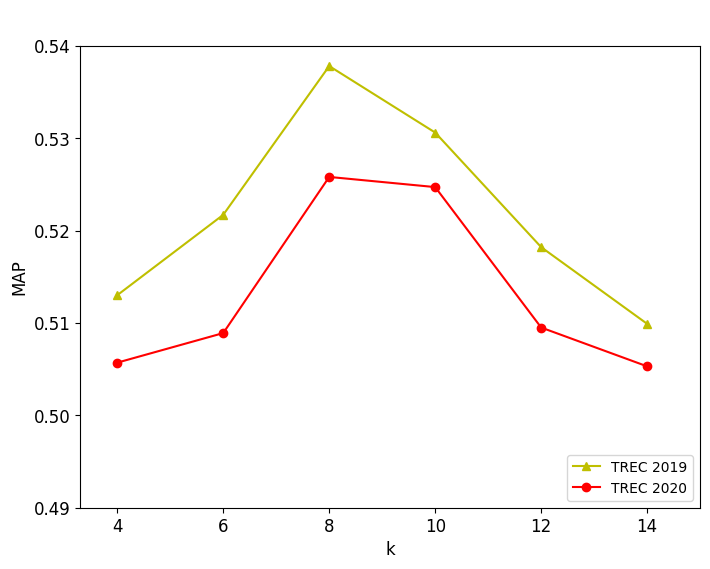

The matplotlib source for this figure:
import matplotlib.pyplot as plt
import numpy as np
# 数据集准备
topic = [4, 6, 8, 10, 12, 14]
map2019 = [0.5130, 0.5217, 0.5378, 0.5306, 0.5182, 0.5099]
map2020 = [0.5057, 0.5089, 0.5258, 0.5247, 0.5095, 0.5053]
# map2020top10 = [0, 0, 0.11, 0.81, 1, 1]
# label = "CDF of per-query NDCG@10 gains"

# 设置全局字体为 Times New Roman
plt.rcParams['font.family'] = 'Times New Roman'
plt.rcParams['font.size'] = 12  # 可选：统一字体大小

# 调整图形尺寸（按需修改宽高，这里示例为更紧凑的尺寸）
plt.figure(figsize=(8, 6))

# 绘制折线
plt.plot(topic, map2019, 'y-^', label='TREC 2019')
plt.plot(topic, map2020, 'r-o', label='TREC 2020')
# plt.plot(topic, map2020top10, 'c-*', label='Weight+Adaptive-K(ours)')
# 设置标题、坐标轴标签
plt.title(
    ' ',
    fontweight='bold',
    loc='center',
    fontfamily='Times New Roman',
    fontsize=12,
    y=1.03  # 调整y值，大于1时标题上移，可根据需要微调（如1.03、1.06等）
)
plt.xlabel('k', fontfamily='Times New Roman')
plt.ylabel('MAP', fontfamily='Times New Roman')

# 自定义x轴刻度（匹配topic数据）
plt.xticks(topic)
plt.ylim(0.49, 0.54)
plt.xlim(3.3, 15)  # x轴范围匹配topic的最大值

# 添加图例
# plt.legend(loc='upper right', frameon=True, fontsize=10)
# 添加图例（放在右下角）
plt.legend(loc='lower right', frameon=True, fontsize=10)

# 替换 plt.show() 为：
plt.savefig('k-map.png')  # 保存图片
plt.close()  # 关闭图形

# 或者如果您想在 PyCharm 中显示：
plt.show(block=True)
